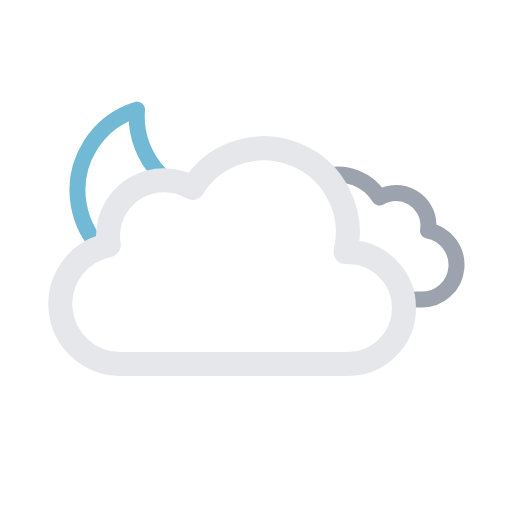
t = 0.00 s
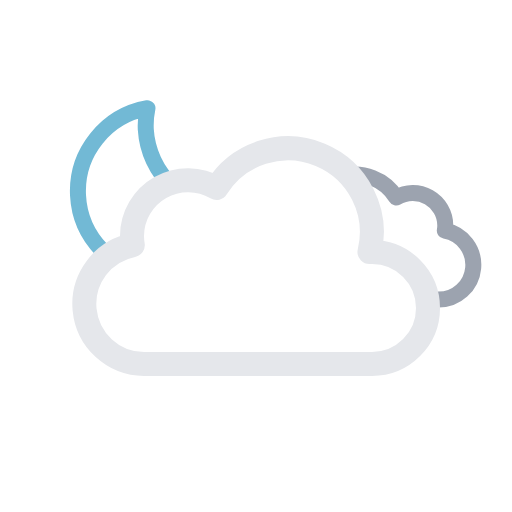
t = 1.75 s
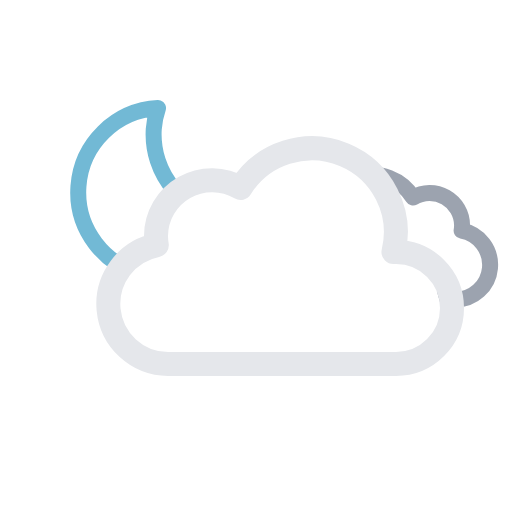
t = 3.50 s
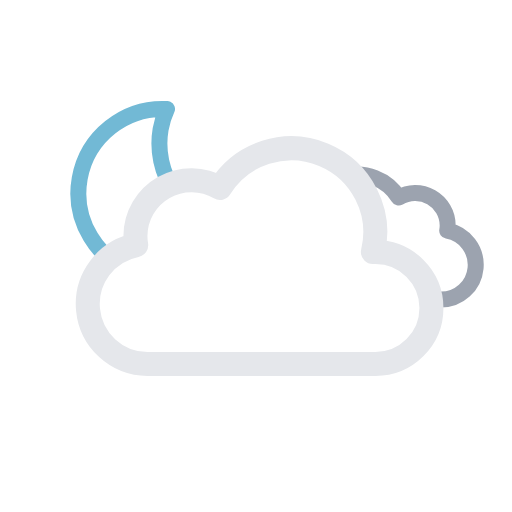
t = 5.00 s
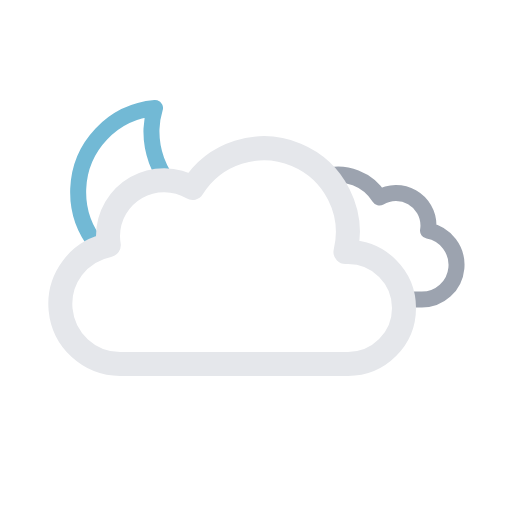
t = 7.00 s
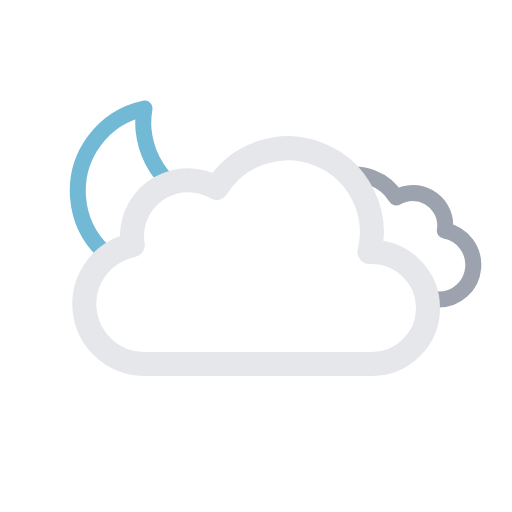
t = 8.75 s

The animated SVG that drew these frames (rendered in a browser with its animation timeline set to each time). Animation: 5 SMIL elements (animateTransform=5); one cycle of 10.00 s, repeats indefinitely.

<svg xmlns="http://www.w3.org/2000/svg" viewBox="0 0 64 64">
  <defs>
    <clipPath id="a">
      <polygon
        points="12 35 6.72 30.79 4.72 24.79 5.72 17.79 9.72 12.79 14.72 9.79 20.72 9.79 25.72 10.79 28.72 13.79 33 20 27 24 21 24 18 27 18 31 14 33 12 35"
        fill="none"
      />
    </clipPath>
    <clipPath id="b">
      <polygon
        points="41.8 20.25 46.28 26.86 46.5 31.5 51.81 33.95 53.5 39.92 61.58 39.92 61 27 51.69 18.5 41.8 20.25"
        fill="none"
      />
    </clipPath>
  </defs>
  <g clip-path="url(#a)">
    <g>
      <g>
        <path
          d="M29.33,26.68A10.61,10.61,0,0,1,18.65,16.14,10.5,10.5,0,0,1,19,13.5,10.54,10.54,0,1,0,30.5,26.61,11.48,11.48,0,0,1,29.33,26.68Z"
          fill="none"
          stroke="#72b9d5"
          stroke-linecap="round"
          stroke-linejoin="round"
          stroke-width="2"
        />
        <animateTransform
          attributeName="transform"
          type="rotate"
          values="-10 19.22 24.293;10 19.22 24.293;-10 19.22 24.293"
          dur="10s"
          repeatCount="indefinite"
        />
      </g>
      <animateTransform
        attributeName="transform"
        type="translate"
        values="3 0; -3 0; 3 0"
        dur="7s"
        repeatCount="indefinite"
      />
    </g>
    <animateTransform
      attributeName="transform"
      type="translate"
      values="-3 0; 3 0; -3 0"
      dur="7s"
      repeatCount="indefinite"
    />
  </g>
  <g clip-path="url(#b)">
    <path
      d="M34.23,33.45a4.05,4.05,0,0,0,4.05,4H54.79a4.34,4.34,0,0,0,.81-8.61,3.52,3.52,0,0,0,.06-.66,4.06,4.06,0,0,0-6.13-3.48,6.08,6.08,0,0,0-11.25,3.19,6.34,6.34,0,0,0,.18,1.46h-.18A4.05,4.05,0,0,0,34.23,33.45Z"
      fill="none"
      stroke="#9ca3af"
      stroke-linejoin="round"
      stroke-width="2"
    />
    <animateTransform
      attributeName="transform"
      type="translate"
      values="-2.1 0; 2.1 0; -2.1 0"
      dur="7s"
      repeatCount="indefinite"
    />
  </g>
  <g>
    <path
      d="M46.5,31.5l-.32,0a10.49,10.49,0,0,0-19.11-8,7,7,0,0,0-10.57,6,7.21,7.21,0,0,0,.1,1.14A7.5,7.5,0,0,0,18,45.5a4.19,4.19,0,0,0,.5,0v0h28a7,7,0,0,0,0-14Z"
      fill="none"
      stroke="#e5e7eb"
      stroke-linejoin="round"
      stroke-width="3"
    />
    <animateTransform
      attributeName="transform"
      type="translate"
      values="-3 0; 3 0; -3 0"
      dur="7s"
      repeatCount="indefinite"
    />
  </g>
</svg>
